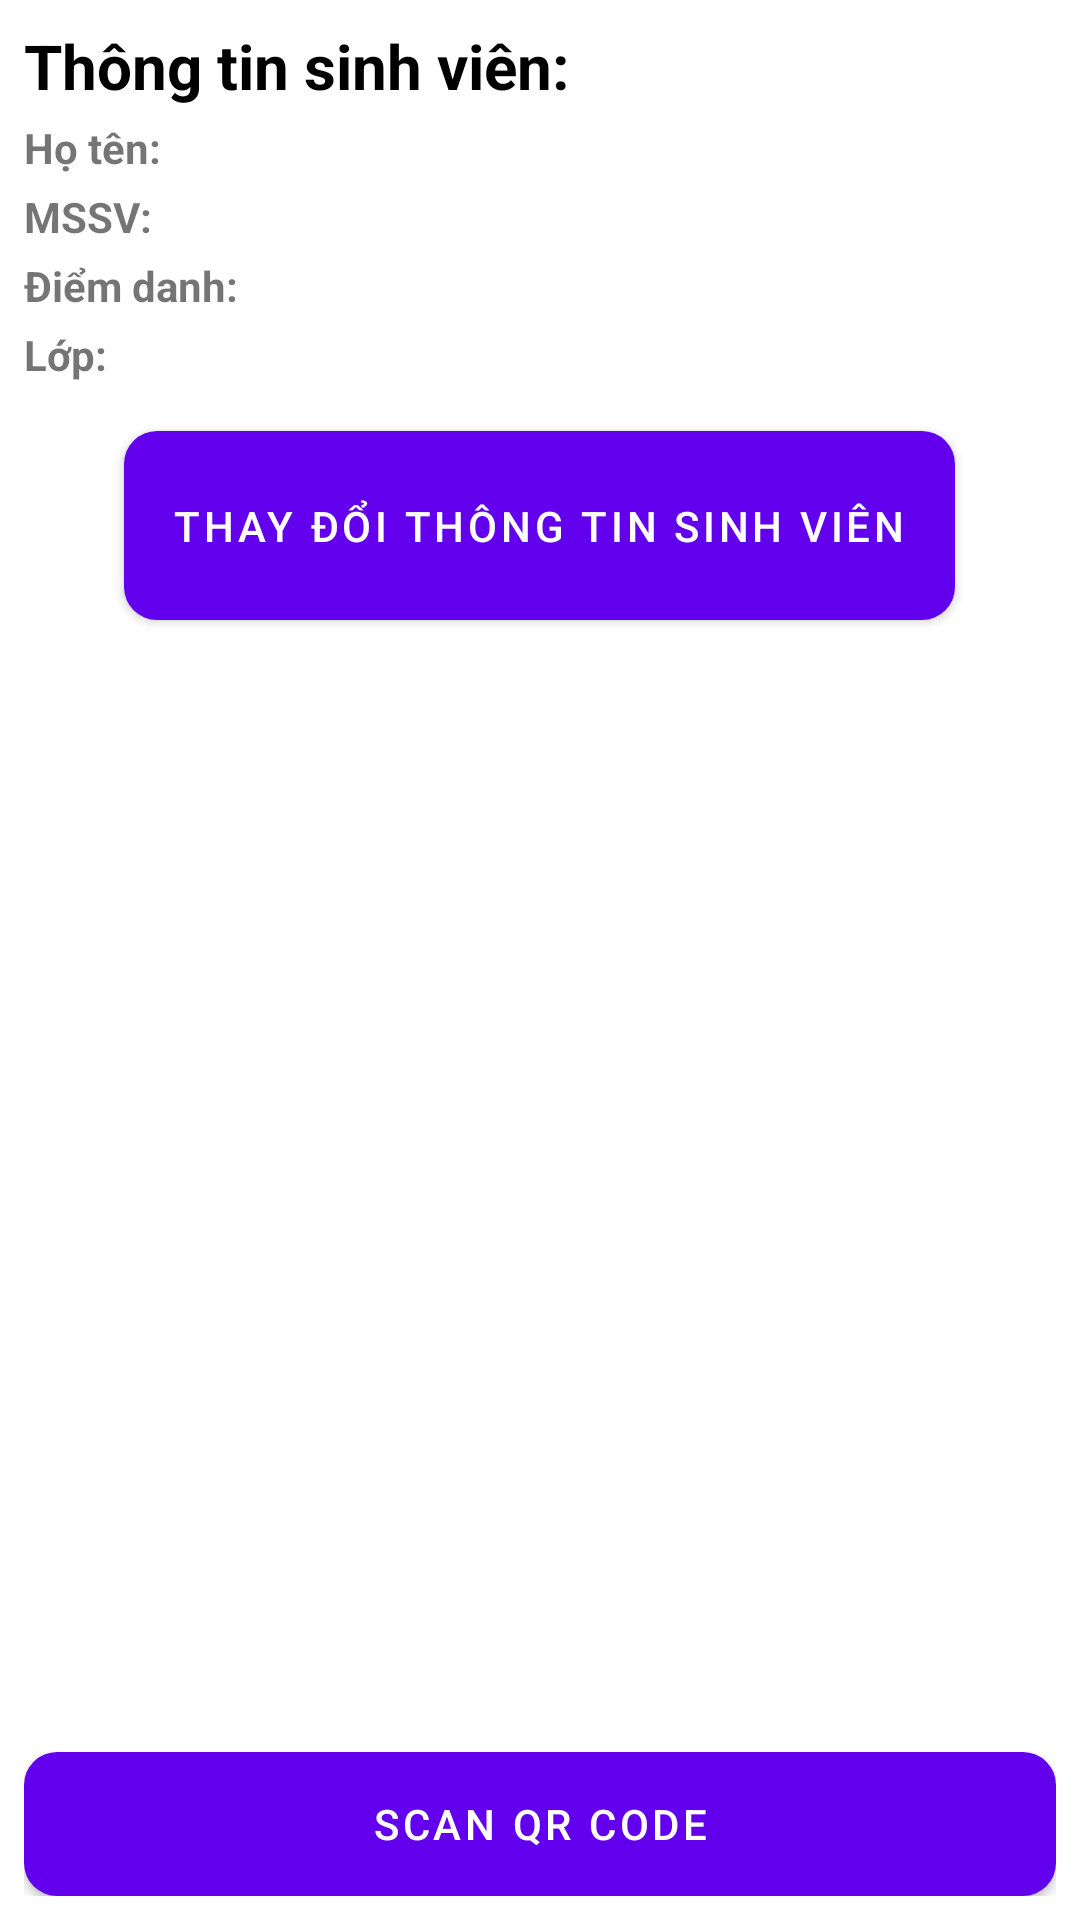

Layout XML and referenced resources for this Android screen:
<!-- AndroidManifest.xml: fallback theme Theme.MaterialComponents.DayNight.NoActionBar -->
<!-- res/layout/fragment_student_check.xml -->
<?xml version="1.0" encoding="utf-8"?>
<LinearLayout xmlns:android="http://schemas.android.com/apk/res/android"
    xmlns:tools="http://schemas.android.com/tools"
    android:layout_width="match_parent"
    android:layout_height="match_parent"
    android:orientation="vertical"
    android:padding="8dp"
    android:background="@android:color/white"
    tools:context=".student.StudentCheckFragment">


    <TextView
        android:layout_width="match_parent"
        android:layout_height="wrap_content"
        android:textSize="10pt"
        android:textStyle="bold"
        android:textColor="@android:color/black"
        android:text="Thông tin sinh viên:"/>
    <LinearLayout
        android:layout_width="match_parent"
        android:layout_height="0dp"
        android:orientation="vertical"
        android:layout_weight="7">

        <LinearLayout
            android:layout_width="match_parent"
            android:layout_height="wrap_content"
            android:layout_marginTop="@dimen/dp_4"
            android:orientation="horizontal">

            <TextView
                android:layout_width="0dp"
                android:layout_weight="3"
                android:layout_height="wrap_content"
                android:layout_marginTop="4dp"
                android:textStyle="bold"
                android:text="Họ tên: " />

            <TextView
                android:id="@+id/hoten"
                android:layout_width="0dp"
                android:layout_weight="7"
                android:layout_height="wrap_content"
                android:layout_marginTop="4dp"
                tools:text="Họ tên" />
        </LinearLayout>

        <LinearLayout
            android:layout_width="match_parent"
            android:layout_height="wrap_content"
            android:orientation="horizontal">

            <TextView
                android:layout_width="0dp"
                android:layout_weight="3"
                android:layout_height="wrap_content"
                android:layout_marginTop="4dp"
                android:textStyle="bold"
                android:text="MSSV: " />

            <TextView
                android:id="@+id/mssv"
                android:layout_width="0dp"
                android:layout_weight="7"
                android:layout_height="wrap_content"
                android:layout_marginTop="4dp"
                tools:text="Họ tên" />
        </LinearLayout>

        <LinearLayout
            android:layout_width="match_parent"
            android:layout_height="wrap_content"
            android:orientation="horizontal">

            <TextView
                android:layout_width="0dp"
                android:layout_weight="3"
                android:layout_height="wrap_content"
                android:textStyle="bold"
                android:layout_marginTop="4dp"
                android:text="Điểm danh: " />

            <TextView
                android:id="@+id/diemdanh"
                android:layout_width="0dp"
                android:layout_weight="7"
                android:layout_height="wrap_content"
                android:layout_marginTop="4dp"
                android:textStyle="bold"
                tools:text="Đã điểm danh" />


        </LinearLayout>

        <LinearLayout
            android:layout_width="match_parent"
            android:layout_height="wrap_content"
            android:orientation="horizontal">

            <TextView
                android:layout_width="0dp"
                android:layout_weight="3"
                android:layout_height="wrap_content"
                android:textStyle="bold"
                android:layout_marginTop="4dp"
                android:text="Lớp: " />

            <TextView
                android:id="@+id/lopTV"
                android:layout_width="0dp"
                android:layout_weight="7"
                android:layout_height="wrap_content"
                android:layout_marginTop="4dp"
                android:textStyle="bold"
                tools:text="Đã điểm danh" />


        </LinearLayout>

        <Button
            android:id="@+id/changeInfo"
            android:layout_width="wrap_content"
            android:layout_height="wrap_content"
            android:layout_marginTop="16dp"
            android:layout_gravity="center"
            android:padding="16dp"
            android:background="@drawable/button_bg"
            android:text="Thay đổi thông tin sinh viên"/>
    </LinearLayout>
    <Button
        android:id="@+id/buttonScan"
        android:layout_width="match_parent"
        android:layout_height="wrap_content"
        android:background="@drawable/button_bg"

        android:layout_alignParentBottom="true"
        android:text="Scan QR Code" />

</LinearLayout>
<!-- resources referenced by this layout -->
<resources>
  <!-- drawable button_bg (drawable) -->
  <shape
      xmlns:android="http://schemas.android.com/apk/res/android"
      android:shape="rectangle"   >
  
      <solid
          android:color="#03A9F4" >
      </solid>
  
      <corners
          android:radius="11dp"   >
      </corners>
  
  </shape>
</resources>
